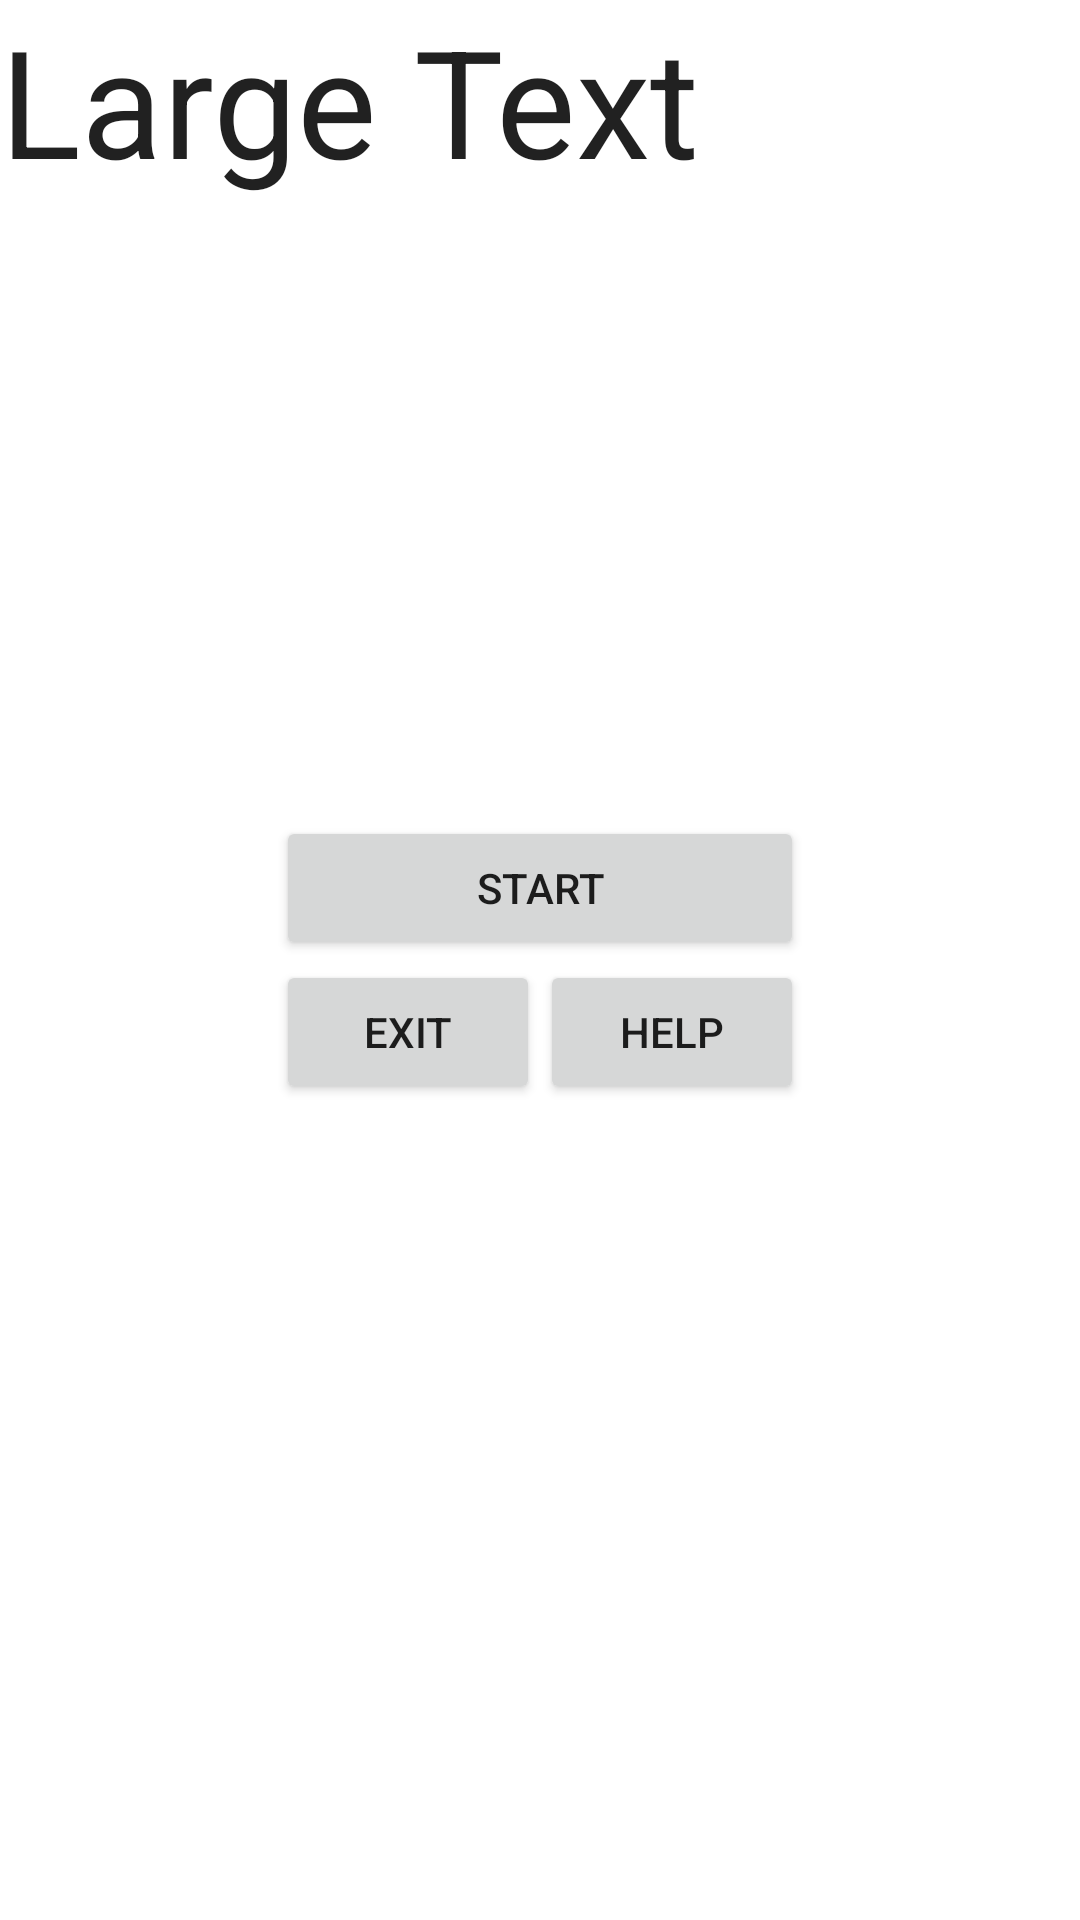

Android layout source for this screen:
<!-- AndroidManifest.xml: fallback theme Theme.MaterialComponents.DayNight.NoActionBar -->
<!-- res/layout/activity_main_menu.xml -->
<RelativeLayout xmlns:android="http://schemas.android.com/apk/res/android"
    xmlns:tools="http://schemas.android.com/tools"
    android:id="@+id/container"
    android:layout_width="match_parent"
    android:layout_height="match_parent"
    tools:context="com.example.musicbuttons.MainMenuActivity"
    tools:ignore="MergeRootFrame" >

    <LinearLayout
        android:id="@+id/linearLayout1"
        android:layout_width="wrap_content"
        android:layout_height="wrap_content"
        android:layout_centerHorizontal="true"
        android:layout_centerVertical="true"
        android:orientation="vertical" >

        <Button
            android:id="@+id/button1"
            android:layout_width="match_parent"
            android:layout_height="wrap_content"
            android:text="Start"
            android:onClick="startButton01"
            />

        <LinearLayout
            android:layout_width="wrap_content"
            android:layout_height="wrap_content" >

            <Button
                android:id="@+id/button2"
                android:layout_width="wrap_content"
                android:layout_height="wrap_content"
                android:text="Exit" 
                android:onClick="exitButton"/>

            <Button
                android:id="@+id/button3"
                android:layout_width="wrap_content"
                android:layout_height="wrap_content"
                android:text="Help"
                android:onClick="helpButton" />

        </LinearLayout>
    </LinearLayout>

    <TextView
        android:id="@+id/textView2"
        android:layout_width="wrap_content"
        android:layout_height="wrap_content"
        android:layout_alignParentLeft="true"
        android:layout_alignParentRight="true"
        android:layout_alignParentTop="true"
        android:text="Large Text"
        android:textAppearance="?android:attr/textAppearanceLarge"
        android:textSize="50dip" />

</RelativeLayout>
<!-- resources referenced by this layout -->
<resources>

</resources>
